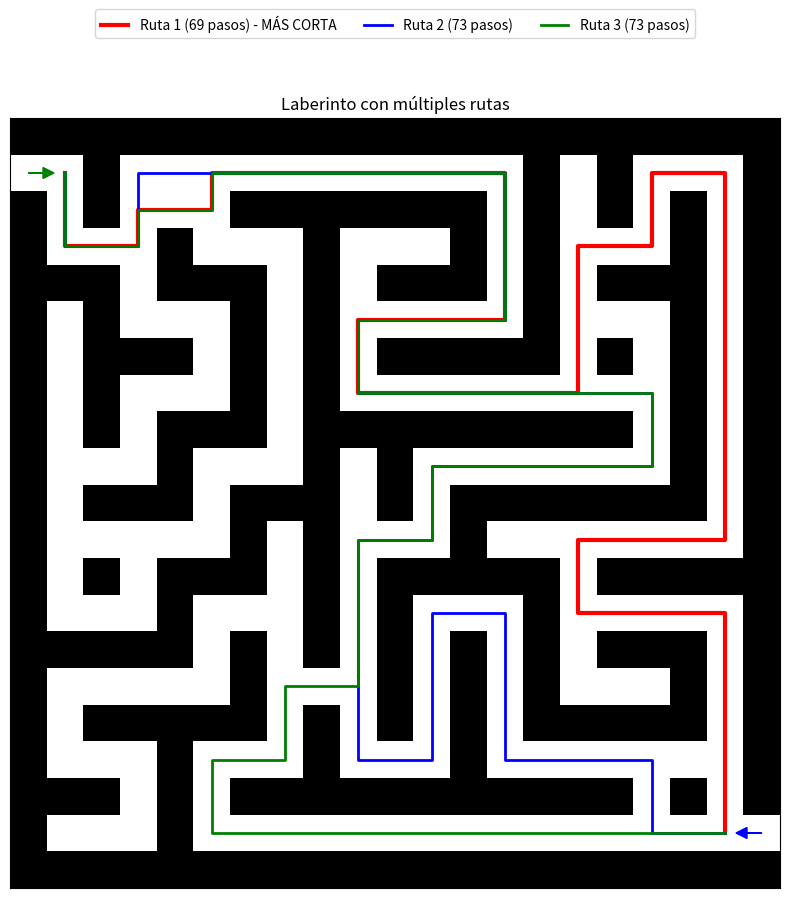
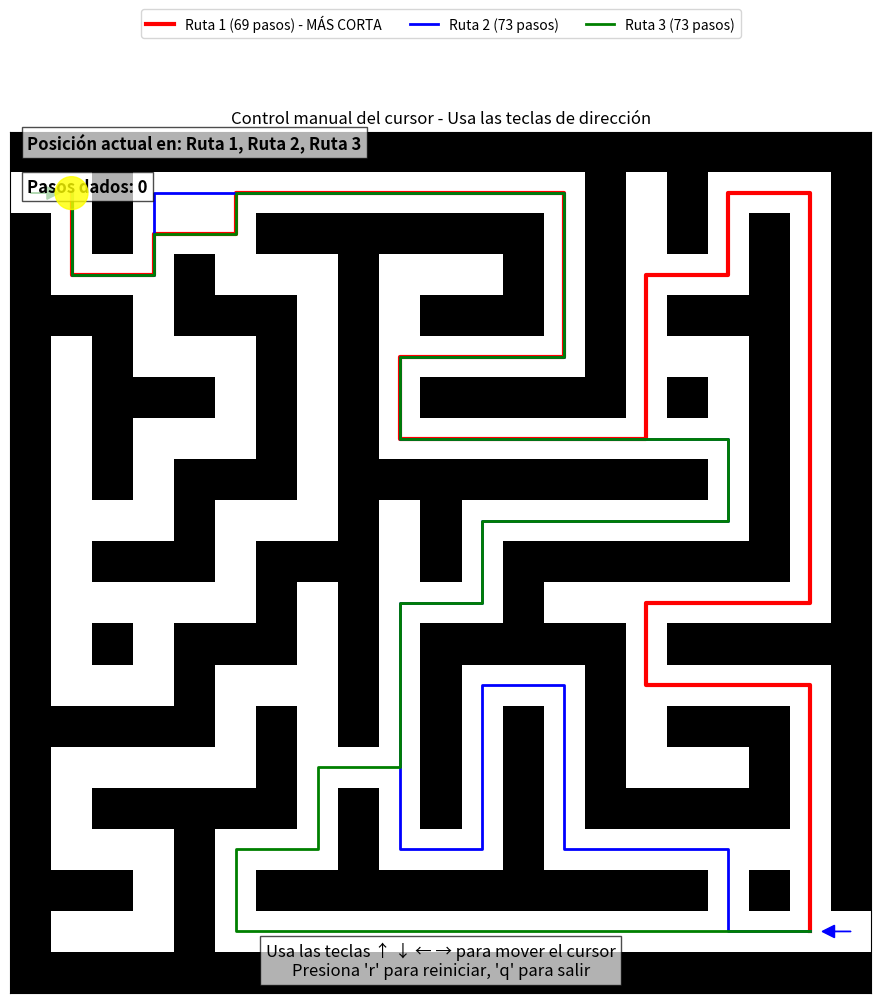

Python code for these plots, in order: (Note: this script raises an exception after producing the figures.)
import matplotlib.pyplot as plt
import numpy as np
import random
import heapq
from matplotlib.patches import Circle

def crear_maze(dim, num_rutas=3):
    # El código de esta función se mantiene igual
    laberinto = np.ones((dim * 2 + 1, dim * 2 + 1), dtype=int)
    x, y = 0, 0
    laberinto[2 * x + 1, 2 * y + 1] = 0
    pila = [(x, y)]

    while pila:
        x, y = pila[-1]
        direcciones = [(0, 1), (1, 0), (0, -1), (-1, 0)]
        random.shuffle(direcciones)

        for dx, dy in direcciones:
            nx, ny = x + dx, y + dy
            if 0 <= nx < dim and 0 <= ny < dim and laberinto[2 * nx + 1, 2 * ny + 1] == 1:
                laberinto[2 * nx + 1, 2 * ny + 1] = 0
                laberinto[2 * x + 1 + dx, 2 * y + 1 + dy] = 0
                pila.append((nx, ny))
                break
        else:
            pila.pop()

    laberinto[1, 0] = 0
    laberinto[-2, -1] = 0

    # Aumentar el número de paredes eliminadas para crear más caminos alternativos
    paredes_eliminadas = 0
    paredes_objetivo = max(5, dim // 2 + 2)  # Aumentado para crear más caminos

    while paredes_eliminadas < paredes_objetivo:
        x = random.randint(1, laberinto.shape[0] - 2)
        y = random.randint(1, laberinto.shape[1] - 2)

        if laberinto[x, y] == 1:
            celdas_adyacentes = 0
            for dx, dy in [(0, 1), (1, 0), (0, -1), (-1, 0)]:
                nx, ny = x + dx, y + dy
                if 0 <= nx < laberinto.shape[0] and 0 <= ny < laberinto.shape[1] and laberinto[nx, ny] == 0:
                    celdas_adyacentes += 1

            if celdas_adyacentes >= 2:  # Cambiado de == 2 a >= 2 para ser más permisivo
                laberinto[x, y] = 0
                paredes_eliminadas += 1

    return laberinto

def encontrar_multiples_paths(laberinto, num_paths=3):
    direcciones = [(0, 1), (1, 0), (0, -1), (-1, 0)]
    inicio = (1, 1)
    fin = (laberinto.shape[0] - 2, laberinto.shape[1] - 2)
    caminos = []

    def manhattan(a, b):
        return abs(a[0] - b[0]) + abs(a[1] - b[1])

    def encontrar_camino_astar():
        frontera = [(manhattan(inicio, fin), 0, inicio, [inicio])]
        visitado = set([inicio])

        while frontera:
            _, costo, actual, camino = heapq.heappop(frontera)

            if actual == fin:
                return camino

            for dx, dy in direcciones:
                siguiente = (actual[0] + dx, actual[1] + dy)
                if (0 <= siguiente[0] < laberinto.shape[0] and
                        0 <= siguiente[1] < laberinto.shape[1] and
                        laberinto[siguiente] == 0 and
                        siguiente not in visitado):
                    visitado.add(siguiente)
                    nuevo_costo = costo + 1
                    prioridad = nuevo_costo + manhattan(siguiente, fin)
                    heapq.heappush(frontera, (prioridad, nuevo_costo, siguiente, camino + [siguiente]))

        return None

    primer_camino = encontrar_camino_astar()
    if primer_camino:
        caminos.append(primer_camino)

    def encontrar_camino_alternativo(caminos_previos):
        # Reducir la penalización para permitir más superposición entre rutas
        penalizacion = np.zeros_like(laberinto, dtype=float)
        for camino in caminos_previos:
            for celda in camino:
                penalizacion[celda] += 5.0  # Reducido de 10.0 a 5.0

        frontera = [(manhattan(inicio, fin), 0, inicio, [inicio])]
        visitado = set([inicio])

        while frontera:
            _, costo, actual, camino = heapq.heappop(frontera)

            if actual == fin:
                return camino

            for dx, dy in direcciones:
                siguiente = (actual[0] + dx, actual[1] + dy)
                if (0 <= siguiente[0] < laberinto.shape[0] and
                        0 <= siguiente[1] < laberinto.shape[1] and
                        laberinto[siguiente] == 0 and
                        siguiente not in visitado):
                    visitado.add(siguiente)
                    nuevo_costo = costo + 1 + penalizacion[siguiente]
                    prioridad = nuevo_costo + manhattan(siguiente, fin)
                    heapq.heappush(frontera, (prioridad, nuevo_costo, siguiente, camino + [siguiente]))

        return None

    intentos = 0
    max_intentos = 20  # Aumentado de 10 a 20 para dar más oportunidades

    while len(caminos) < num_paths and intentos < max_intentos:
        camino_alternativo = encontrar_camino_alternativo(caminos)
        if camino_alternativo:
            es_diferente = True
            for camino_existente in caminos:
                celdas_comunes = set(camino_alternativo) & set(camino_existente)
                porcentaje_comun = len(celdas_comunes) / min(len(camino_alternativo), len(camino_existente))
                # Ser más permisivo con la similitud entre rutas
                if porcentaje_comun > 0.8:  # Cambiado de 0.7 a 0.8
                    es_diferente = False
                    break

            if es_diferente:
                caminos.append(camino_alternativo)

        intentos += 1

    return caminos


def encontrar_ruta_mas_corta(rutas):
    if not rutas:
        return None, 0

    longitudes = [len(ruta) for ruta in rutas]
    indice_mas_corto = longitudes.index(min(longitudes))
    return indice_mas_corto, longitudes


def dibujar_maze(laberinto, caminos=None, indice_mas_corto=None, longitudes=None):
    fig, ax = plt.subplots(figsize=(10, 10))
    fig.patch.set_edgecolor('white')
    fig.patch.set_linewidth(0)
    ax.imshow(laberinto, cmap=plt.cm.binary, interpolation='nearest')

    colores = ['red', 'blue', 'green', 'purple', 'orange', 'cyan']

    if caminos:
        for i, camino in enumerate(caminos):
            color = colores[i % len(colores)]
            x_coords = [x[1] for x in camino]
            y_coords = [x[0] for x in camino]

            # Estilo especial para la ruta más corta
            if i == indice_mas_corto:
                ax.plot(x_coords, y_coords, color=color, linewidth=3, linestyle='-',
                        label=f'Ruta {i + 1} ({longitudes[i]} pasos) - MÁS CORTA')
            else:
                ax.plot(x_coords, y_coords, color=color, linewidth=2,
                        label=f'Ruta {i + 1} ({longitudes[i]} pasos)')

        ax.legend(loc='upper center', bbox_to_anchor=(0.5, 1.15), ncol=3)

    ax.set_xticks([])
    ax.set_yticks([])
    ax.arrow(0, 1, 0.4, 0, fc='green', ec='green', head_width=0.3, head_length=0.3)
    ax.arrow(laberinto.shape[1] - 1, laberinto.shape[0] - 2, -0.4, 0, fc='blue', ec='blue',
             head_width=0.3, head_length=0.3)

    plt.title("Laberinto con múltiples rutas")
    plt.show()


# Función para control manual del cursor
def control_manual_cursor(laberinto, caminos, indice_mas_corto, longitudes):
    # Crear la figura y el eje
    fig, ax = plt.subplots(figsize=(10, 10))
    ax.imshow(laberinto, cmap=plt.cm.binary, interpolation='nearest')

    colores = ['red', 'blue', 'green', 'purple', 'orange', 'cyan']

    # Dibujar todas las rutas
    for i, camino in enumerate(caminos):
        color = colores[i % len(colores)]
        x_coords = [x[1] for x in camino]
        y_coords = [x[0] for x in camino]

        # Estilo especial para la ruta más corta
        if i == indice_mas_corto:
            ax.plot(x_coords, y_coords, color=color, linewidth=3, linestyle='-',
                    label=f'Ruta {i + 1} ({longitudes[i]} pasos) - MÁS CORTA')
        else:
            ax.plot(x_coords, y_coords, color=color, linewidth=2,
                    label=f'Ruta {i + 1} ({longitudes[i]} pasos)')

    ax.legend(loc='upper center', bbox_to_anchor=(0.5, 1.15), ncol=3)

    # Configuración inicial
    ax.set_xticks([])
    ax.set_yticks([])
    ax.arrow(0, 1, 0.4, 0, fc='green', ec='green', head_width=0.3, head_length=0.3)
    ax.arrow(laberinto.shape[1] - 1, laberinto.shape[0] - 2, -0.4, 0, fc='blue', ec='blue',
             head_width=0.3, head_length=0.3)

    # Crear un diccionario para almacenar todas las celdas de las rutas
    celdas_rutas = {}
    for i, camino in enumerate(caminos):
        for j, celda in enumerate(camino):
            if celda not in celdas_rutas:
                celdas_rutas[celda] = []
            celdas_rutas[celda].append((i, j))  # Guarda (índice_ruta, posición_en_ruta)

    # Crear un cursor (círculo) en la posición inicial
    posicion_cursor = caminos[0][0]  # Comenzar en la primera celda de la primera ruta
    cursor = Circle((posicion_cursor[1], posicion_cursor[0]), 0.4,
                    color='yellow', alpha=0.8, zorder=10)
    ax.add_patch(cursor)

    # Crear textos para mostrar información
    info_ruta = ax.text(0.02, 0.98, "", transform=ax.transAxes,
                        color='black', fontsize=12, fontweight='bold',
                        bbox=dict(facecolor='white', alpha=0.7))

    info_pasos = ax.text(0.02, 0.93, "", transform=ax.transAxes,
                         color='black', fontsize=12, fontweight='bold',
                         bbox=dict(facecolor='white', alpha=0.7))

    instrucciones = ax.text(0.5, 0.02, "Usa las teclas ↑ ↓ ← → para mover el cursor\n"
                                       "Presiona 'r' para reiniciar, 'q' para salir",
                            transform=ax.transAxes, color='black', fontsize=12,
                            ha='center', bbox=dict(facecolor='white', alpha=0.7))

    # Variables para seguimiento
    pasos_dados = 0
    ruta_actual = 0
    posicion_en_ruta = 0
    historial_movimientos = [posicion_cursor]

    # Función para actualizar la información mostrada
    def actualizar_info():
        # Encontrar en qué rutas está la posición actual
        rutas_actuales = []
        if posicion_cursor in celdas_rutas:
            for idx_ruta, pos_ruta in celdas_rutas[posicion_cursor]:
                rutas_actuales.append(f"Ruta {idx_ruta + 1}")

        if rutas_actuales:
            info_ruta.set_text(f"Posición actual en: {', '.join(rutas_actuales)}")
        else:
            info_ruta.set_text("Posición actual: Fuera de ruta")

        info_pasos.set_text(f"Pasos dados: {pasos_dados}")
        fig.canvas.draw_idle()

    # Inicializar la información
    actualizar_info()

    # Función para manejar eventos de teclado
    def on_key(event):
        nonlocal posicion_cursor, pasos_dados, historial_movimientos

        # Obtener la posición actual
        y, x = posicion_cursor

        # Mover según la tecla presionada
        if event.key == 'up':
            nueva_pos = (y - 1, x)
        elif event.key == 'down':
            nueva_pos = (y + 1, x)
        elif event.key == 'left':
            nueva_pos = (y, x - 1)
        elif event.key == 'right':
            nueva_pos = (y, x + 1)
        elif event.key == 'r':  # Reiniciar
            posicion_cursor = caminos[0][0]
            cursor.center = (posicion_cursor[1], posicion_cursor[0])
            pasos_dados = 0
            historial_movimientos = [posicion_cursor]
            actualizar_info()
            return
        elif event.key == 'q':  # Salir
            plt.close(fig)
            return
        else:
            return

        # Verificar si la nueva posición es válida (dentro del laberinto y es un camino)
        if (0 <= nueva_pos[0] < laberinto.shape[0] and
                0 <= nueva_pos[1] < laberinto.shape[1] and
                laberinto[nueva_pos] == 0):

            # Verificar si la nueva posición está adyacente a la posición actual
            if abs(nueva_pos[0] - y) + abs(nueva_pos[1] - x) == 1:
                # Mover el cursor
                posicion_cursor = nueva_pos
                cursor.center = (posicion_cursor[1], posicion_cursor[0])

                # Incrementar contador de pasos solo si es una nueva posición
                if nueva_pos not in historial_movimientos:
                    pasos_dados += 1

                # Añadir al historial
                historial_movimientos.append(posicion_cursor)

                # Actualizar información
                actualizar_info()

    # Conectar el evento de teclado
    fig.canvas.mpl_connect('key_press_event', on_key)

    plt.title("Control manual del cursor - Usa las teclas de dirección")
    plt.tight_layout()
    plt.show()


# Función para intentar generar un laberinto con múltiples rutas
def generar_laberinto_con_multiples_rutas(dim, num_rutas_deseadas, max_intentos=5):
    for intento in range(max_intentos):
        print(f"\n🔄 Intento {intento + 1}/{max_intentos} de generar laberinto con {num_rutas_deseadas} rutas...")

        # Generar laberinto con más paredes eliminadas para aumentar posibilidades
        laberinto = crear_maze(dim, num_rutas_deseadas + 2)
        rutas = encontrar_multiples_paths(laberinto, num_rutas_deseadas)

        if len(rutas) >= num_rutas_deseadas:
            print(f"✅ Éxito! Se encontraron {len(rutas)} rutas diferentes.")
            return laberinto, rutas

        print(f"⚠️ Solo se encontraron {len(rutas)} rutas. Intentando de nuevo...")

    # Si después de varios intentos no se logra, usar el último resultado
    print(f"⚠️ Después de {max_intentos} intentos, solo se pudieron generar {len(rutas)} rutas.")
    return laberinto, rutas


# Bloque principal modificado
if __name__ == "__main__":
    while True:
        dim = 10
        num_rutas_deseadas = 3

        # Usar la nueva función para generar un laberinto con múltiples rutas
        laberinto, rutas = generar_laberinto_con_multiples_rutas(dim, num_rutas_deseadas)

        # Encontrar la ruta más corta
        indice_mas_corto, longitudes = encontrar_ruta_mas_corta(rutas)

        # Mostrar información sobre todas las rutas
        if len(rutas) > 1:
            print("\n📏 Longitud de cada ruta:")
            for i, longitud in enumerate(longitudes):
                if i == indice_mas_corto:
                    print(f"   Ruta {i + 1}: {longitud} pasos 🏆 (MÁS CORTA)")
                else:
                    print(f"   Ruta {i + 1}: {longitud} pasos")
        elif len(rutas) == 1:
            print(f"ℹ Solo hay una ruta posible con {longitudes[0]} pasos.")
        else:
            print("❌ No se encontraron rutas.")

        # Primero mostrar el laberinto con todas las rutas
        dibujar_maze(laberinto, rutas, indice_mas_corto, longitudes)

        # Luego mostrar el control manual del cursor
        print("\n🎮 Iniciando control manual del cursor...")
        print("Usa las teclas de dirección (↑ ↓ ← →) para mover el cursor por el laberinto.")
        print("Presiona 'r' para reiniciar y 'q' para salir.")
        control_manual_cursor(laberinto, rutas, indice_mas_corto, longitudes)

        seguir = input("¿Quieres generar otro laberinto? (s/n): ")
        if seguir.lower() != 's':
            print("👋 Saliendo del generador de laberintos. ¡Hasta la próxima!")
            break

# Para demostración, ejecutemos una vez sin el bucle interactivo
dim = 10
num_rutas_deseadas = 3
print("\n🔄 Generando laberinto de dimension 10x10 con rutas diferentes...")

# Usar la nueva función para generar un laberinto con múltiples rutas
laberinto, rutas = generar_laberinto_con_multiples_rutas(dim, num_rutas_deseadas)

# Encontrar la ruta más corta
indice_mas_corto, longitudes = encontrar_ruta_mas_corta(rutas)

# Mostrar información sobre todas las rutas
if len(rutas) > 1:
    print("\n📏 Longitud de cada ruta:")
    for i, longitud in enumerate(longitudes):
        if i == indice_mas_corto:
            print(f"   Ruta {i + 1}: {longitud} pasos 🏆 (MÁS CORTA)")
        else:
            print(f"   Ruta {i + 1}: {longitud} pasos")
elif len(rutas) == 1:
    print(f"ℹ Solo hay una ruta posible con {longitudes[0]} pasos.")
else:
    print("❌ No se encontraron rutas.")

# Primero mostrar el laberinto con todas las rutas
dibujar_maze(laberinto, rutas, indice_mas_corto, longitudes)

# Luego mostrar el control manual del cursors
print("\n🎮 Iniciando control manual del cursor...")
print("Usa las teclas de dirección (↑ ↓ ← →) para mover el cursor por el laberinto.")
print("Presiona 'r' para reiniciar y 'q' para salir.")
control_manual_cursor(laberinto, rutas, indice_mas_corto, longitudes)